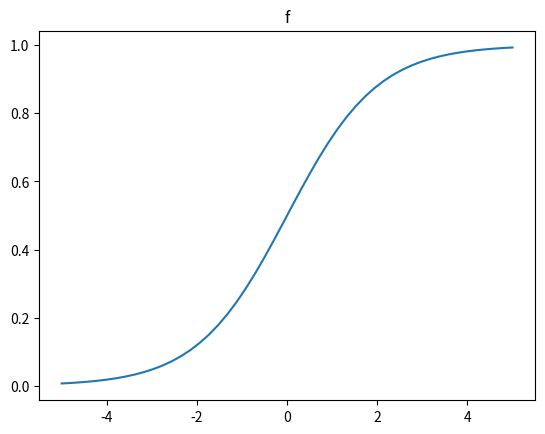

Here is the Python script that generated this plot:
import matplotlib.pyplot as plt
import numpy as np


def draw(f, start, stop, num=50):
    x = np.linspace(start, stop, num=num)
    y = f(x)
    plt.title("f")
    plt.plot(x, y)
    plt.show()


def softplus(x):
    return np.log(1 + np.exp(x))


def sigmoid(x):
    return 1 / (1 + np.exp(-x))


if __name__ == '__main__':
    draw(sigmoid, -5, 5)
